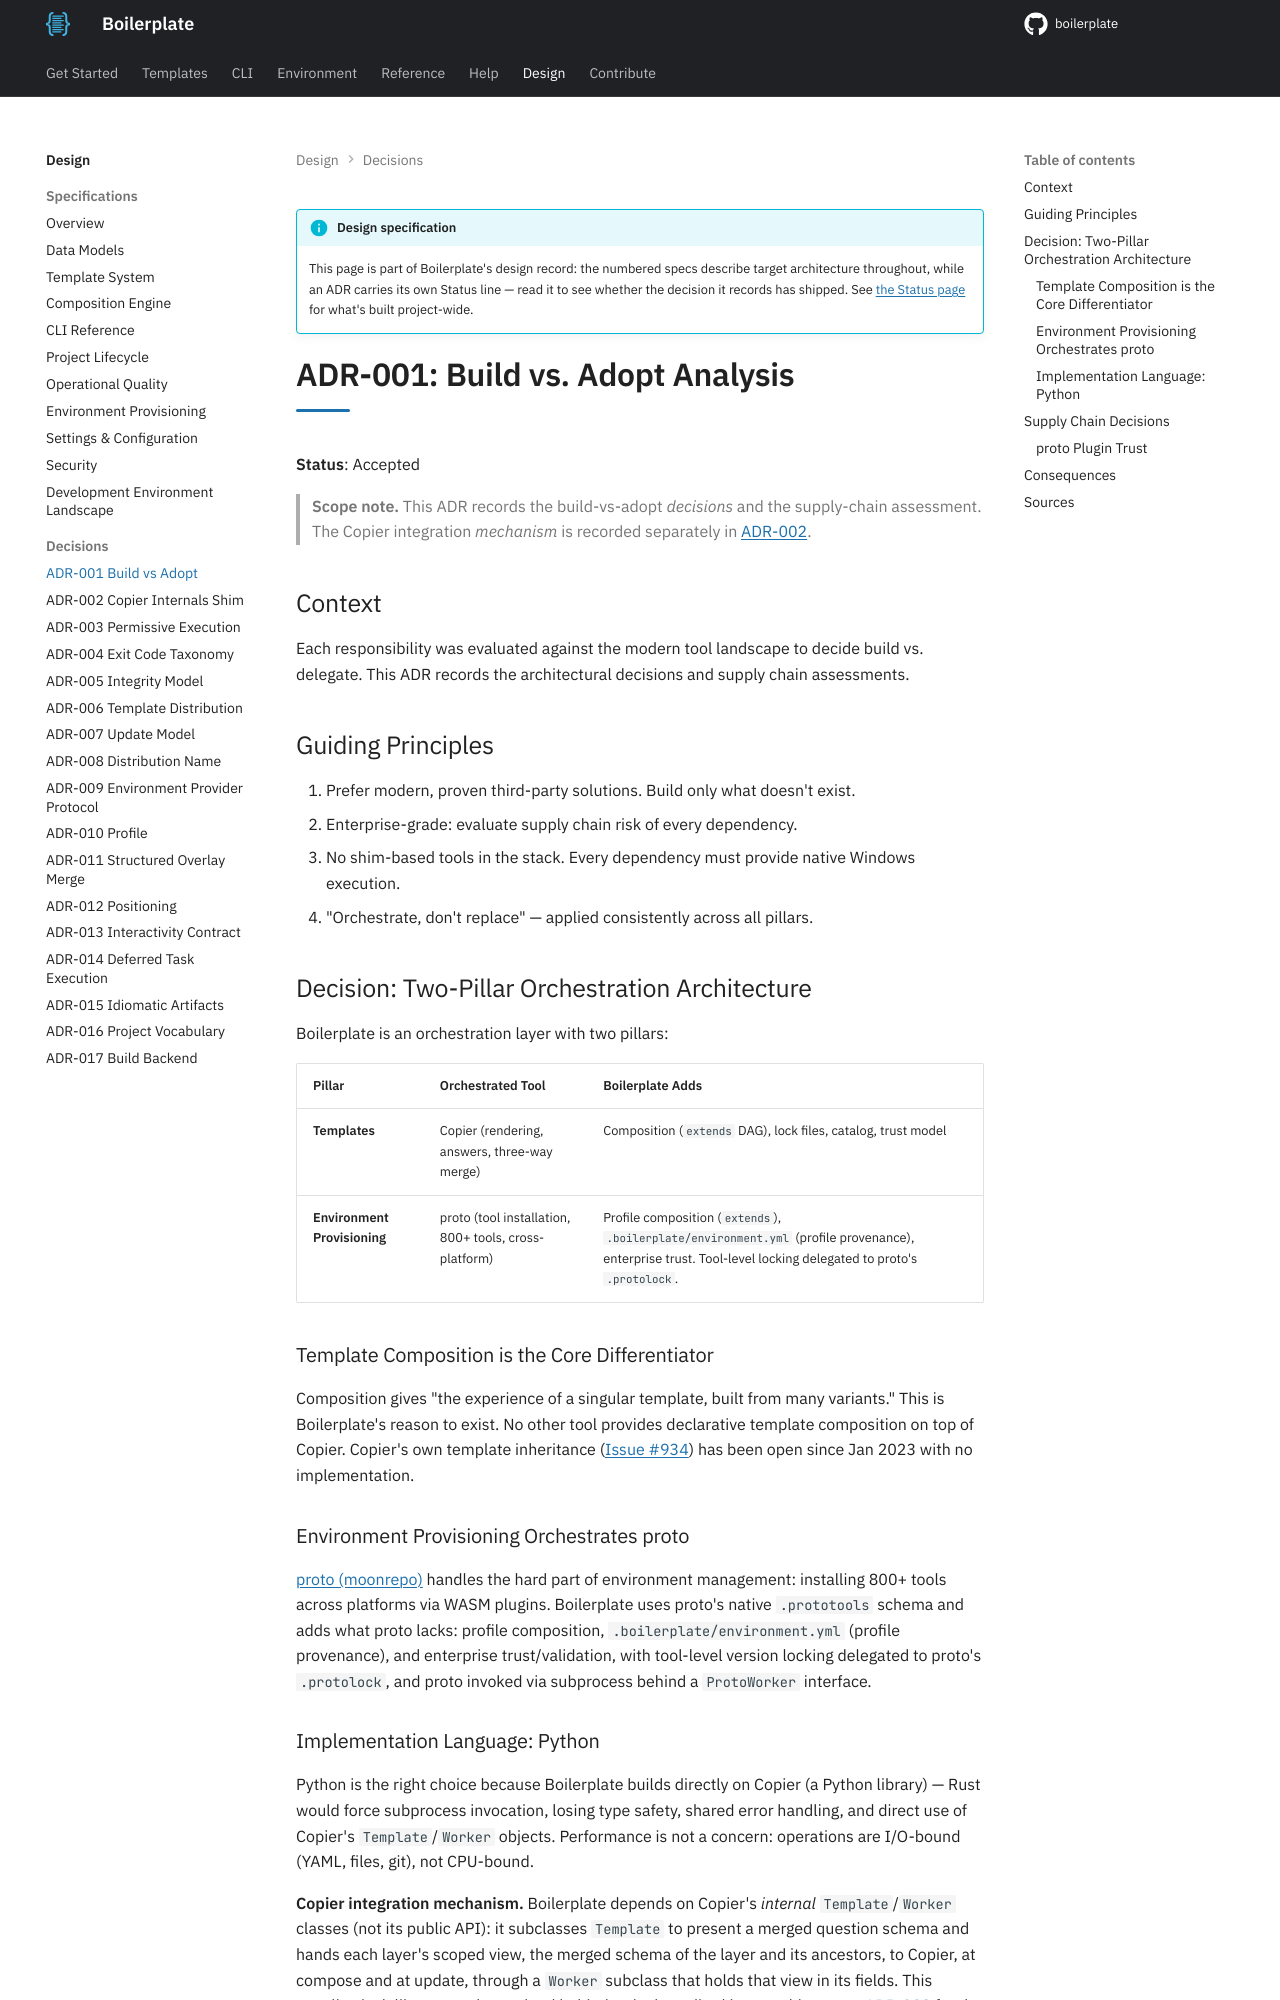

repository: TheRealBillSiegler/boilerplate · page: 0.4/design/adr-001-build-vs-adopt/index.html · generator: mkdocs

# ADR-001: Build vs. Adopt Analysis

**Status**: Accepted

> **Scope note.** This ADR records the build-vs-adopt *decisions* and the supply-chain assessment. The Copier integration *mechanism* is recorded separately in [ADR-002](adr-002-copier-internals-shim.md).

## Context

Each responsibility was evaluated against the modern tool landscape to decide build vs. delegate. This ADR records the architectural decisions and supply chain assessments.

## Guiding Principles

1. Prefer modern, proven third-party solutions. Build only what doesn't exist.
2. Enterprise-grade: evaluate supply chain risk of every dependency.
3. No shim-based tools in the stack. Every dependency must provide native Windows execution.
4. "Orchestrate, don't replace" — applied consistently across all pillars.

## Decision: Two-Pillar Orchestration Architecture

Boilerplate is an orchestration layer with two pillars:

| Pillar | Orchestrated Tool | Boilerplate Adds |
| ------ | ----------------- | ---------------- |
| **Templates** | Copier (rendering, answers, three-way merge) | Composition (`extends` DAG), lock files, catalog, trust model |
| **Environment Provisioning** | proto (tool installation, 800+ tools, cross-platform) | Profile composition (`extends`), `.boilerplate/environment.yml` (profile provenance), enterprise trust. Tool-level locking delegated to proto's `.protolock`. |

### Template Composition is the Core Differentiator

Composition gives "the experience of a singular template, built from many variants." This is Boilerplate's reason to exist. No other tool provides declarative template composition on top of Copier. Copier's own template inheritance ([Issue #934](https://github.com/copier-org/copier/issues/934)) has been open since Jan 2023 with no implementation.

### Environment Provisioning Orchestrates proto

[proto (moonrepo)](https://moonrepo.dev/proto) handles the hard part of environment management: installing 800+ tools across platforms via WASM plugins. Boilerplate uses proto's native `.prototools` schema and adds what proto lacks: profile composition, `.boilerplate/environment.yml` (profile provenance), and enterprise trust/validation, with tool-level version locking delegated to proto's `.protolock`, and proto invoked via subprocess behind a `ProtoWorker` interface.
